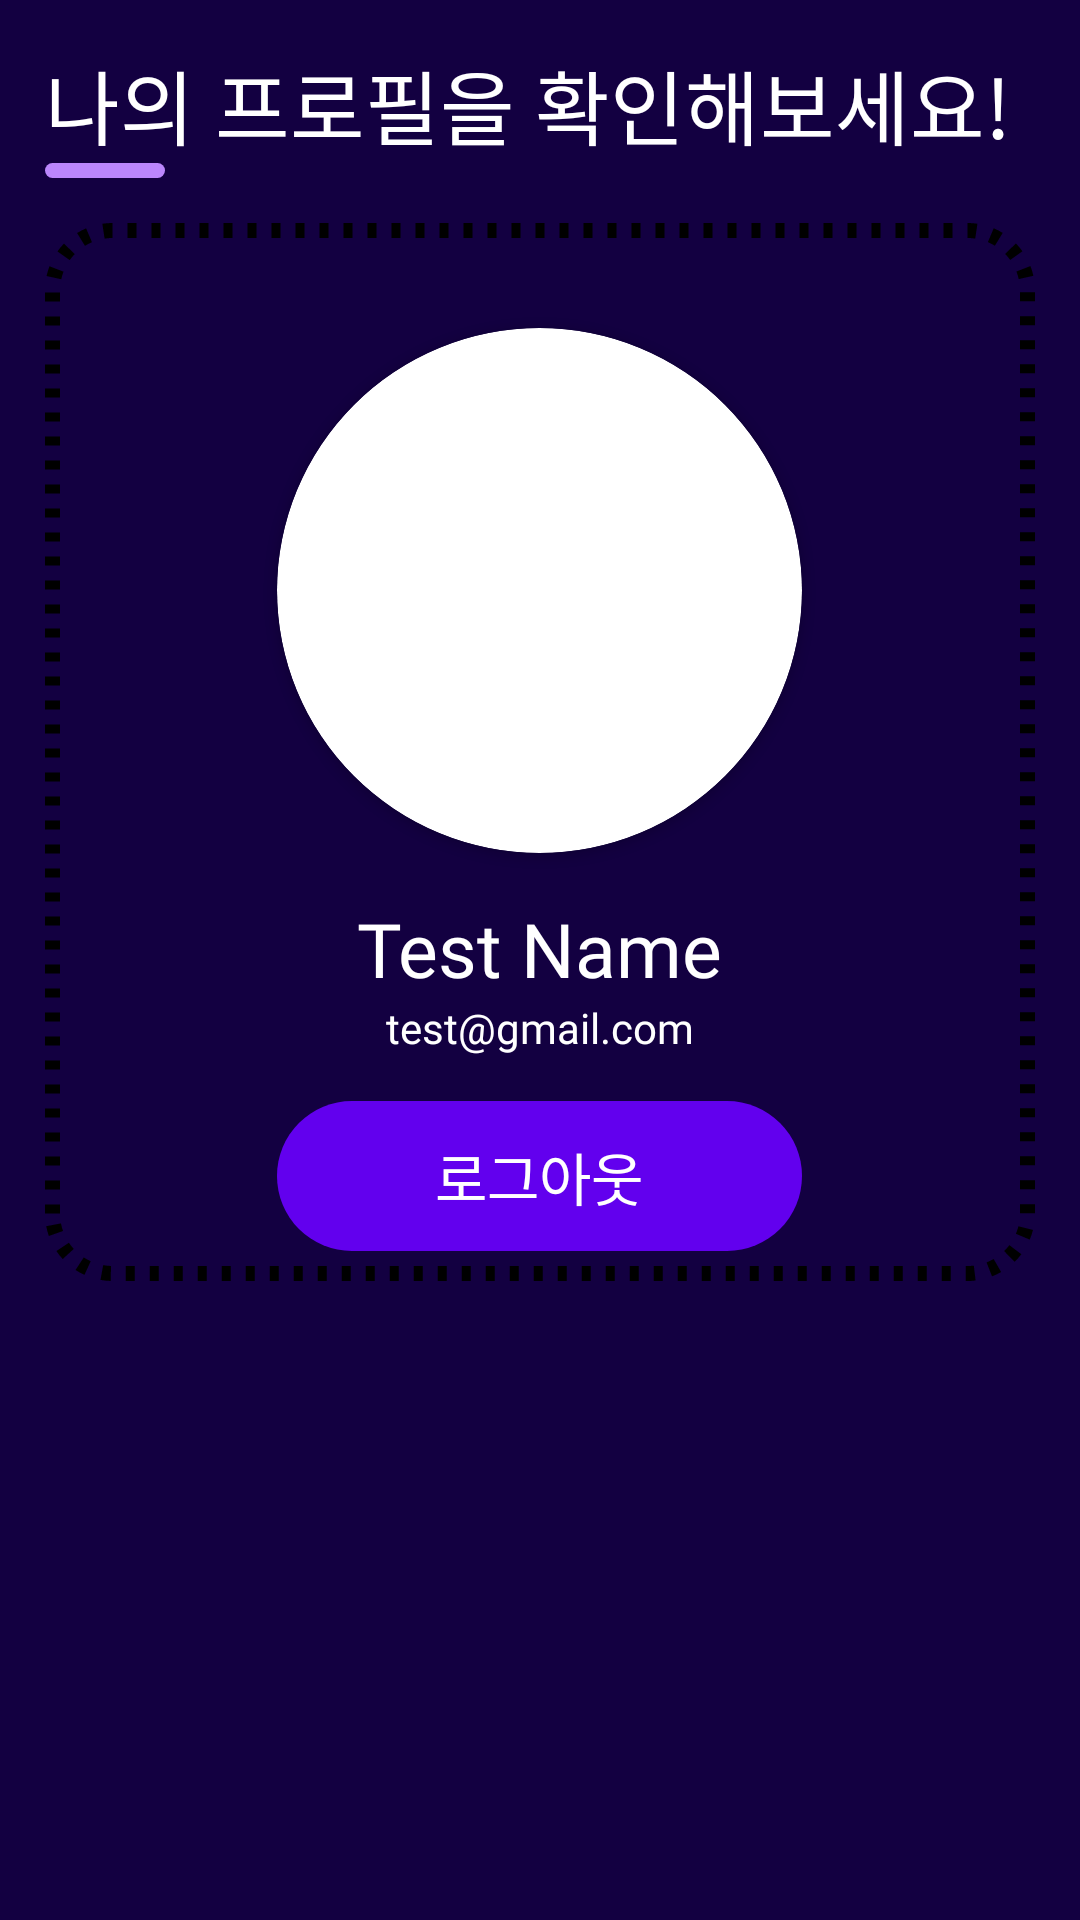

Reconstruct the res/layout file that produces this screen, plus the resources it refers to.
<!-- AndroidManifest.xml: application theme Theme.Bitin -->
<!-- res/layout/fragment_profile.xml -->
<?xml version="1.0" encoding="utf-8"?>
<RelativeLayout xmlns:android="http://schemas.android.com/apk/res/android"
    xmlns:tools="http://schemas.android.com/tools"
    android:layout_width="match_parent"
    android:layout_height="match_parent"
    xmlns:app="http://schemas.android.com/apk/res-auto"
    android:id="@+id/fragment_profile"
    android:background="@color/purple"
    tools:context=".fragment.CommunityProfileFragment">


    <TextView
        android:id="@+id/textView3"
        android:layout_width="wrap_content"
        android:layout_height="wrap_content"
        android:layout_marginStart="15dp"
        android:layout_marginTop="15dp"
        android:fontFamily="@font/poppins_bold"
        android:text="나의 프로필을 확인해보세요!"
        android:textColor="@color/white"
        android:textSize="27sp" />

    <View
        android:id="@+id/view"
        android:layout_width="40dp"
        android:layout_height="5dp"
        android:layout_below="@id/textView3"
        android:layout_alignStart="@+id/textView3"
        android:background="@drawable/light_bg"
        android:backgroundTint="@color/purple_200" />

    <LinearLayout
        android:layout_width="match_parent"
        android:layout_height="wrap_content"
        android:layout_below="@id/view"
        android:layout_marginStart="15dp"
        android:layout_marginTop="15dp"
        android:layout_marginEnd="15dp"
        android:layout_marginBottom="15dp"
        android:background="@drawable/stroke_bg"
        android:orientation="vertical">

        <androidx.cardview.widget.CardView
            android:layout_width="wrap_content"
            android:layout_height="wrap_content"
            android:layout_gravity="center"
            android:layout_marginTop="35dp"
            app:cardCornerRadius="175dp">

            <ImageView
                android:id="@+id/profile_dp"
                android:layout_width="175dp"
                android:layout_height="175dp"
                android:src="@drawable/ic_launcher_background" />

        </androidx.cardview.widget.CardView>


        <TextView
            android:id="@+id/u_name"
            android:layout_width="wrap_content"
            android:layout_height="wrap_content"
            android:layout_gravity="center"
            android:layout_marginTop="15dp"
            android:fontFamily="@font/poppins_semibold"
            android:text="Test Name"
            android:textColor="@color/white"
            android:textSize="25sp" />

        <TextView
            android:id="@+id/u_email"
            android:layout_width="wrap_content"
            android:layout_height="wrap_content"
            android:layout_gravity="center"
            android:gravity="center"
            android:fontFamily="@font/poppins_medium"
            android:text="test@gmail.com"
            android:textColor="@color/white"
            android:textSize="14sp" />

        <TextView
            android:id="@+id/btn_logout"
            android:layout_width="175dp"
            android:layout_height="50dp"
            android:layout_gravity="center"
            android:layout_marginTop="15dp"
            android:layout_marginBottom="10dp"
            android:background="@drawable/light_bg"
            android:backgroundTint="@color/purple_500"
            android:fontFamily="@font/poppins_semibold"
            android:gravity="center"
            android:text="로그아웃"
            android:textColor="@color/white"
            android:textSize="19sp" />
    </LinearLayout>
</RelativeLayout>
<!-- resources referenced by this layout -->
<resources>
  <color name="purple">#130041</color>
  <color name="purple_200">#FFBB86FC</color>
  <color name="purple_500">#FF6200EE</color>
  <color name="white">#FFFFFFFF</color>
  <!-- drawable light_bg (drawable) -->
  <?xml version="1.0" encoding="utf-8"?>
  
  <shape xmlns:android="http://schemas.android.com/apk/res/android">
  <corners android:radius="25dp"/>
      <solid android:color="@color/light_white"/>
  </shape>
  <!-- drawable stroke_bg (drawable) -->
  <?xml version="1.0" encoding="utf-8"?>
  
  <shape xmlns:android="http://schemas.android.com/apk/res/android">
      <corners android:radius="20dp"/>
  <stroke android:color="@color/black" android:dashWidth="3dp" android:dashGap="5dp" android:width="5dp"/>
  </shape>
  <style name="Theme.Bitin" parent="Base.Theme.Bitin" />
  <color name="light_white">#F3F3F3</color>
  <color name="black">#FF000000</color>
  <style name="Base.Theme.Bitin" parent="Theme.Material3.DayNight.NoActionBar">
          
          <item name="colorPrimary">@color/purple</item>
          <item name="colorOnPrimary">@color/white</item>
          <item name="android:editTextColor">@color/purple</item>
          <item name="android:textColorHint">@android:color/black</item>
          
      </style>
</resources>
